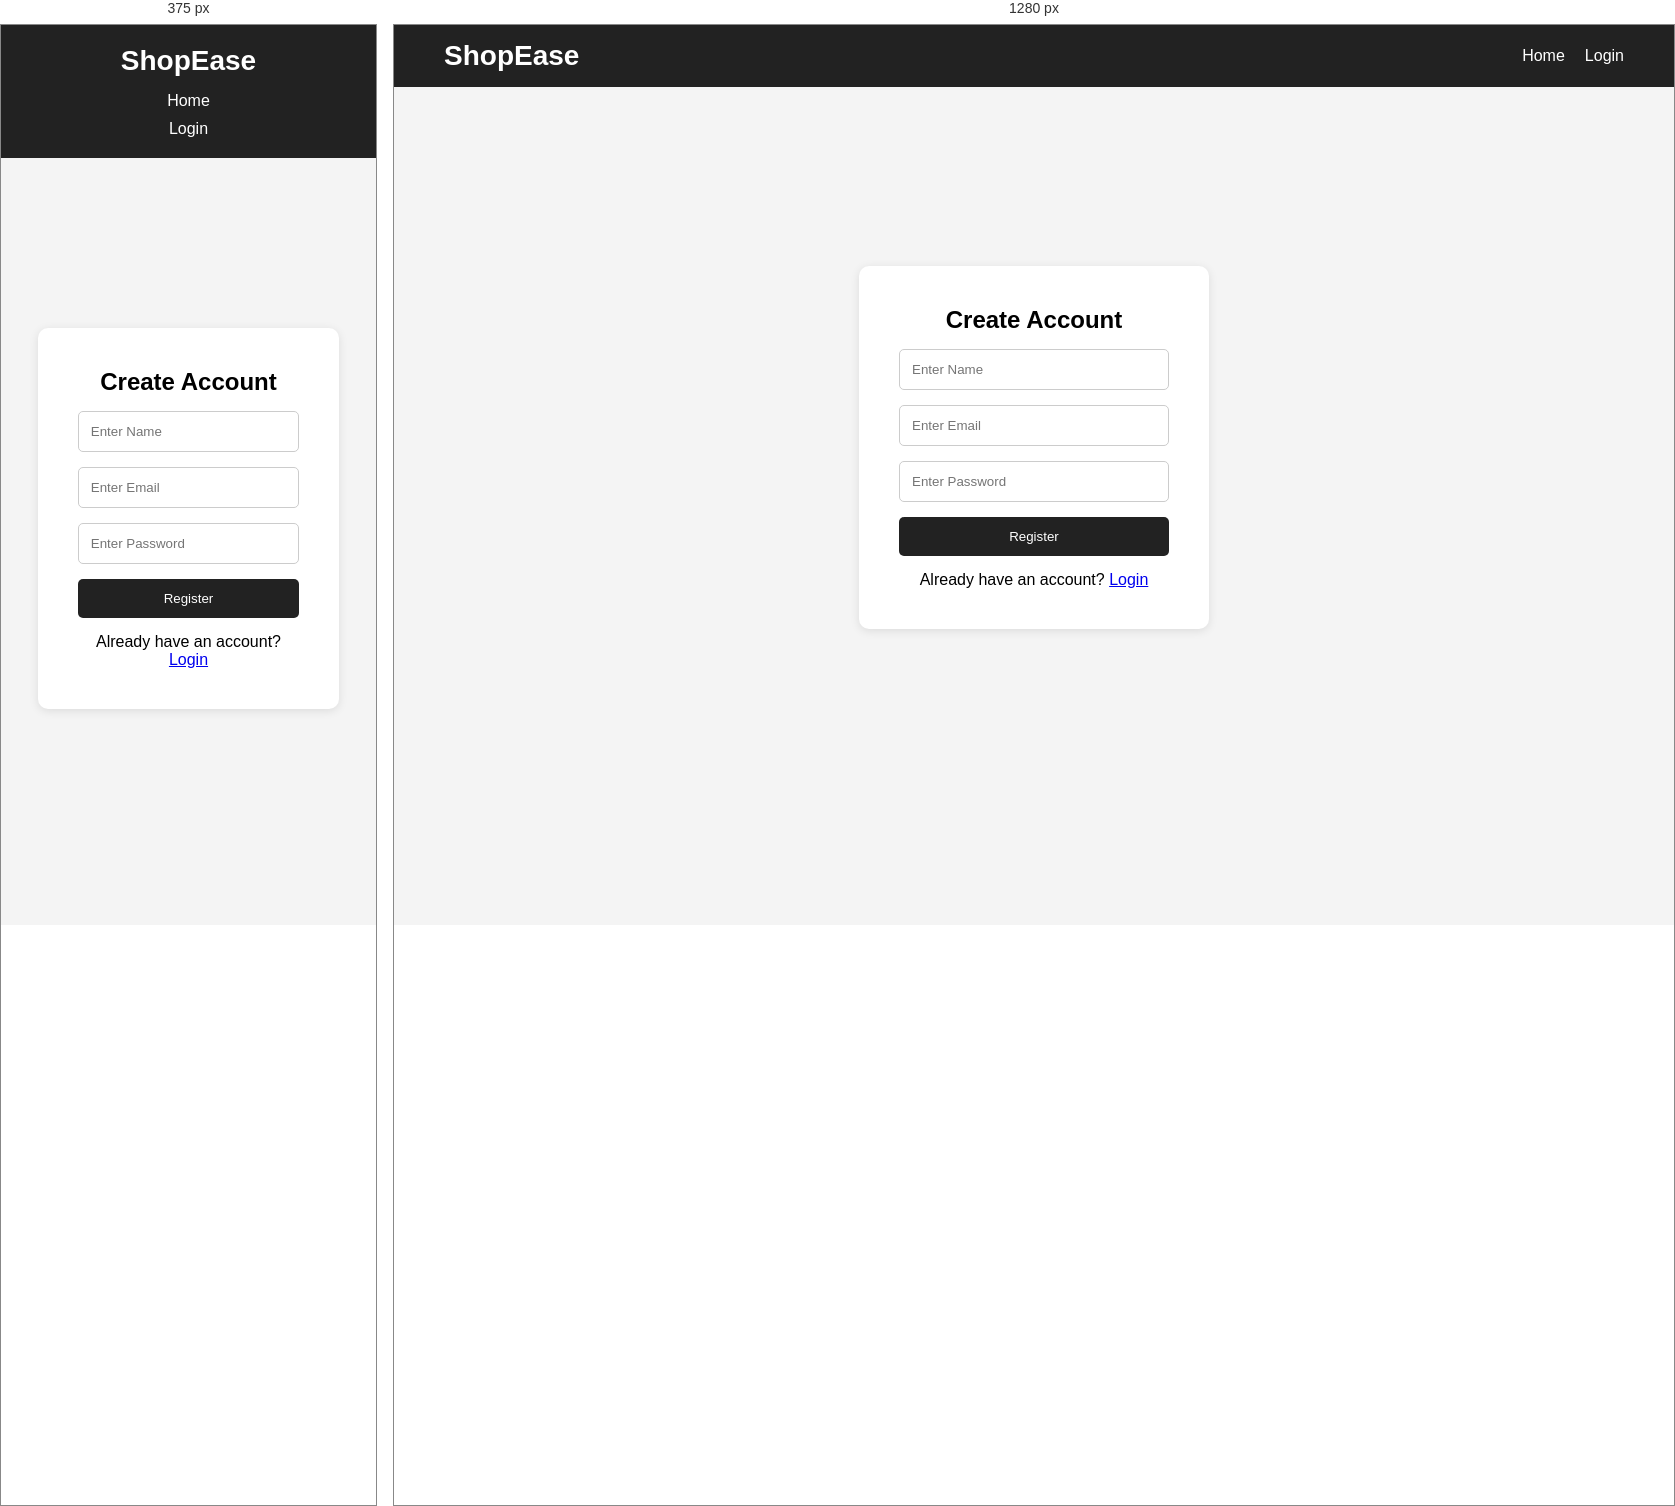
Rendered at 375 px and 1280 px, left to right.

<!-- file: register.html -->
<!DOCTYPE html>
<html lang="en">
<head>
    <meta charset="UTF-8">
    <meta name="viewport" content="width=device-width, initial-scale=1.0">
    <title>Register</title>

    <link rel="stylesheet" href="css/style.css">
</head>
<body>

    <nav class="navbar">

        <h1 class="logo">ShopEase</h1>

        <ul class="nav-links">
            <li><a href="index.html">Home</a></li>
            <li><a href="login.html">Login</a></li>
        </ul>

    </nav>

    <!-- Register Form -->

    <section class="auth-container">

        <form id="register-form" class="auth-form">

            <h2>Create Account</h2>

            <input type="text" id="name" placeholder="Enter Name" required>

            <input type="email" id="email" placeholder="Enter Email" required>

            <input type="password" id="password" placeholder="Enter Password" required>

            <button type="submit">
                Register
            </button>

            <p>
                Already have an account?
                <a href="login.html">Login</a>
            </p>

        </form>

    </section>

    <script src="js/register.js"></script>

</body>
</html>

/* @media block from css/style.css */
@media screen and (max-width: 768px){

    /* NAVBAR */

    .navbar{

        flex-direction: column;

        gap: 15px;

        padding: 20px;
    }

    .nav-links{

        flex-direction: column;

        align-items: center;

        gap: 10px;
    }


    /* HERO */

    .hero h2{

        font-size: 28px;
    }


    /* PRODUCTS */

    .products{

        grid-template-columns: 1fr;

        padding: 20px;
    }

    .product-card{

        width: 100%;
    }


    /* PRODUCT DETAILS */

    .details-card{

        flex-direction: column;

        align-items: center;

        text-align: center;
    }

    .details-card img{

        width: 100%;
        max-width: 300px;
    }

    .details-content button{

        width: 100%;
    }


    /* CART */

    .cart-item{

        flex-direction: column;

        text-align: center;
    }

    .cart-item img{

        width: 100%;
        max-width: 200px;
    }


    /* ORDERS */

    .order-card{

        flex-direction: column;

        text-align: center;
    }

    .order-card img{

        width: 100%;
        max-width: 200px;
    }


    /* AUTH FORMS */

    .auth-form{

        width: 90%;
    }


    /* ADD PRODUCT PAGE */

    .auth-container{

        padding: 20px;
    }

}